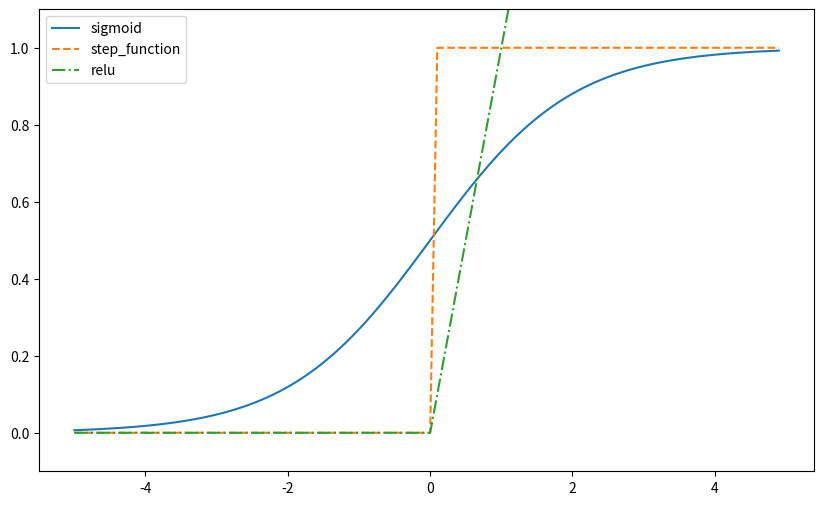

Generate this figure with matplotlib:
import numpy as np
from matplotlib import pyplot as plt


# sigmod
def sigmoid(x):
    return 1 / (1 + np.exp(-x))

# # 实数
# def step_function(x):
#     if x > 0:
#         return 1
#     else:
#         return 0

# Numpy数组
def step_function(x):
    y = x>0
    return y.astype(int)

def relu(x):
    return np.maximum(0, x)

if __name__ == '__main__':
    x = np.array([-1.0, 1.0, 2.0])
    y = sigmoid(x)
    print(y)

    x = np.array([-1.0, 1.0, 2.0])
    y = step_function(x)
    print(y)

    x = np.arange(-5.0, 5.0, 0.1)
    y1 = sigmoid(x)
    y2 = step_function(x)
    y3 = relu(x)
    plt.figure(figsize=(10, 6))
    plt.plot(x,y1,label='sigmoid')
    plt.plot(x,y2,label='step_function',linestyle='--')
    plt.plot(x,y3,label='relu',linestyle='-.')
    plt.ylim(-0.1, 1.1)
    plt.legend()
    plt.show()







